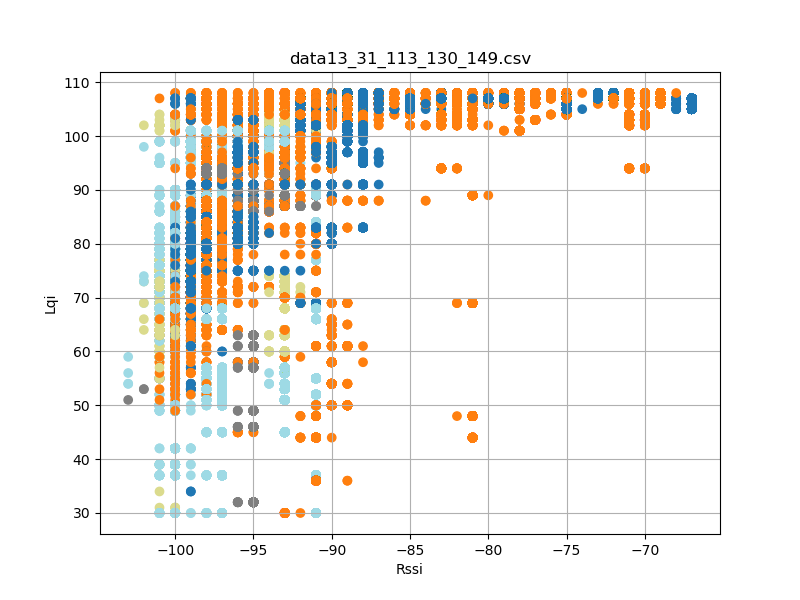

Data behind this chart, as committed beside it:
timestamp, rssi, lqi, device_id
'2023-08-26 12:23:17, 058', -91, 100, 31
'2023-08-26 12:23:17, 058', -92, 107, 13
'2023-08-26 12:23:17, 150', -91, 107, 13
'2023-08-26 12:23:17, 150', -91, 100, 31
'2023-08-26 12:23:17, 244', -91, 100, 31
'2023-08-26 12:23:17, 244', -92, 107, 13
'2023-08-26 12:23:17, 338', -91, 107, 13
'2023-08-26 12:23:17, 339', -91, 100, 31
'2023-08-26 12:23:17, 433', -91, 107, 13
'2023-08-26 12:23:17, 433', -91, 100, 31
'2023-08-26 12:23:17, 527', -92, 107, 13
'2023-08-26 12:23:17, 527', -91, 100, 31
'2023-08-26 12:23:17, 619', -92, 107, 13
'2023-08-26 12:23:17, 619', -91, 100, 31
'2023-08-26 12:23:17, 713', -91, 107, 13
'2023-08-26 12:23:17, 713', -91, 100, 31
'2023-08-26 12:23:17, 807', -91, 107, 13
'2023-08-26 12:23:17, 808', -91, 100, 31
'2023-08-26 12:23:17, 902', -91, 107, 13
'2023-08-26 12:23:17, 902', -91, 100, 31
'2023-08-26 12:23:17, 994', -91, 100, 31
'2023-08-26 12:23:17, 996', -91, 107, 13
'2023-08-26 12:23:18, 088', -91, 100, 31
'2023-08-26 12:23:18, 088', -92, 107, 13
'2023-08-26 12:23:18, 182', -91, 107, 13
'2023-08-26 12:23:18, 182', -91, 100, 31
'2023-08-26 12:23:18, 276', -91, 107, 13
'2023-08-26 12:23:18, 276', -91, 100, 31
'2023-08-26 12:23:18, 370', -91, 107, 13
'2023-08-26 12:23:18, 370', -91, 100, 31
'2023-08-26 12:23:18, 463', -91, 107, 13
'2023-08-26 12:23:18, 463', -91, 100, 31
'2023-08-26 12:23:18, 557', -91, 107, 13
'2023-08-26 12:23:18, 557', -91, 100, 31
'2023-08-26 12:23:18, 651', -91, 100, 31
'2023-08-26 12:23:18, 745', -92, 107, 13
'2023-08-26 12:23:18, 745', -91, 100, 31
'2023-08-26 12:23:18, 839', -91, 100, 31
'2023-08-26 12:23:18, 934', -91, 100, 31
'2023-08-26 12:23:18, 934', -91, 107, 13
'2023-08-26 12:23:19, 026', -91, 100, 31
'2023-08-26 12:23:19, 027', -91, 107, 13
'2023-08-26 12:23:19, 119', -92, 107, 13
'2023-08-26 12:23:19, 120', -91, 100, 31
'2023-08-26 12:23:19, 213', -91, 107, 13
'2023-08-26 12:23:19, 214', -91, 100, 31
'2023-08-26 12:23:19, 307', -91, 107, 13
'2023-08-26 12:23:19, 308', -91, 100, 31
'2023-08-26 12:23:19, 401', -91, 100, 31
'2023-08-26 12:23:19, 401', -92, 107, 13
'2023-08-26 12:23:19, 495', -91, 100, 31
'2023-08-26 12:23:19, 495', -91, 107, 13
'2023-08-26 12:23:19, 589', -92, 107, 13
'2023-08-26 12:23:19, 589', -91, 100, 31
'2023-08-26 12:23:19, 683', -91, 107, 13
'2023-08-26 12:23:19, 683', -91, 100, 31
'2023-08-26 12:23:19, 777', -91, 100, 31
'2023-08-26 12:23:19, 869', -91, 100, 31
'2023-08-26 12:23:19, 870', -91, 107, 13
'2023-08-26 12:23:19, 964', -91, 100, 31
... 73,280 more rows
